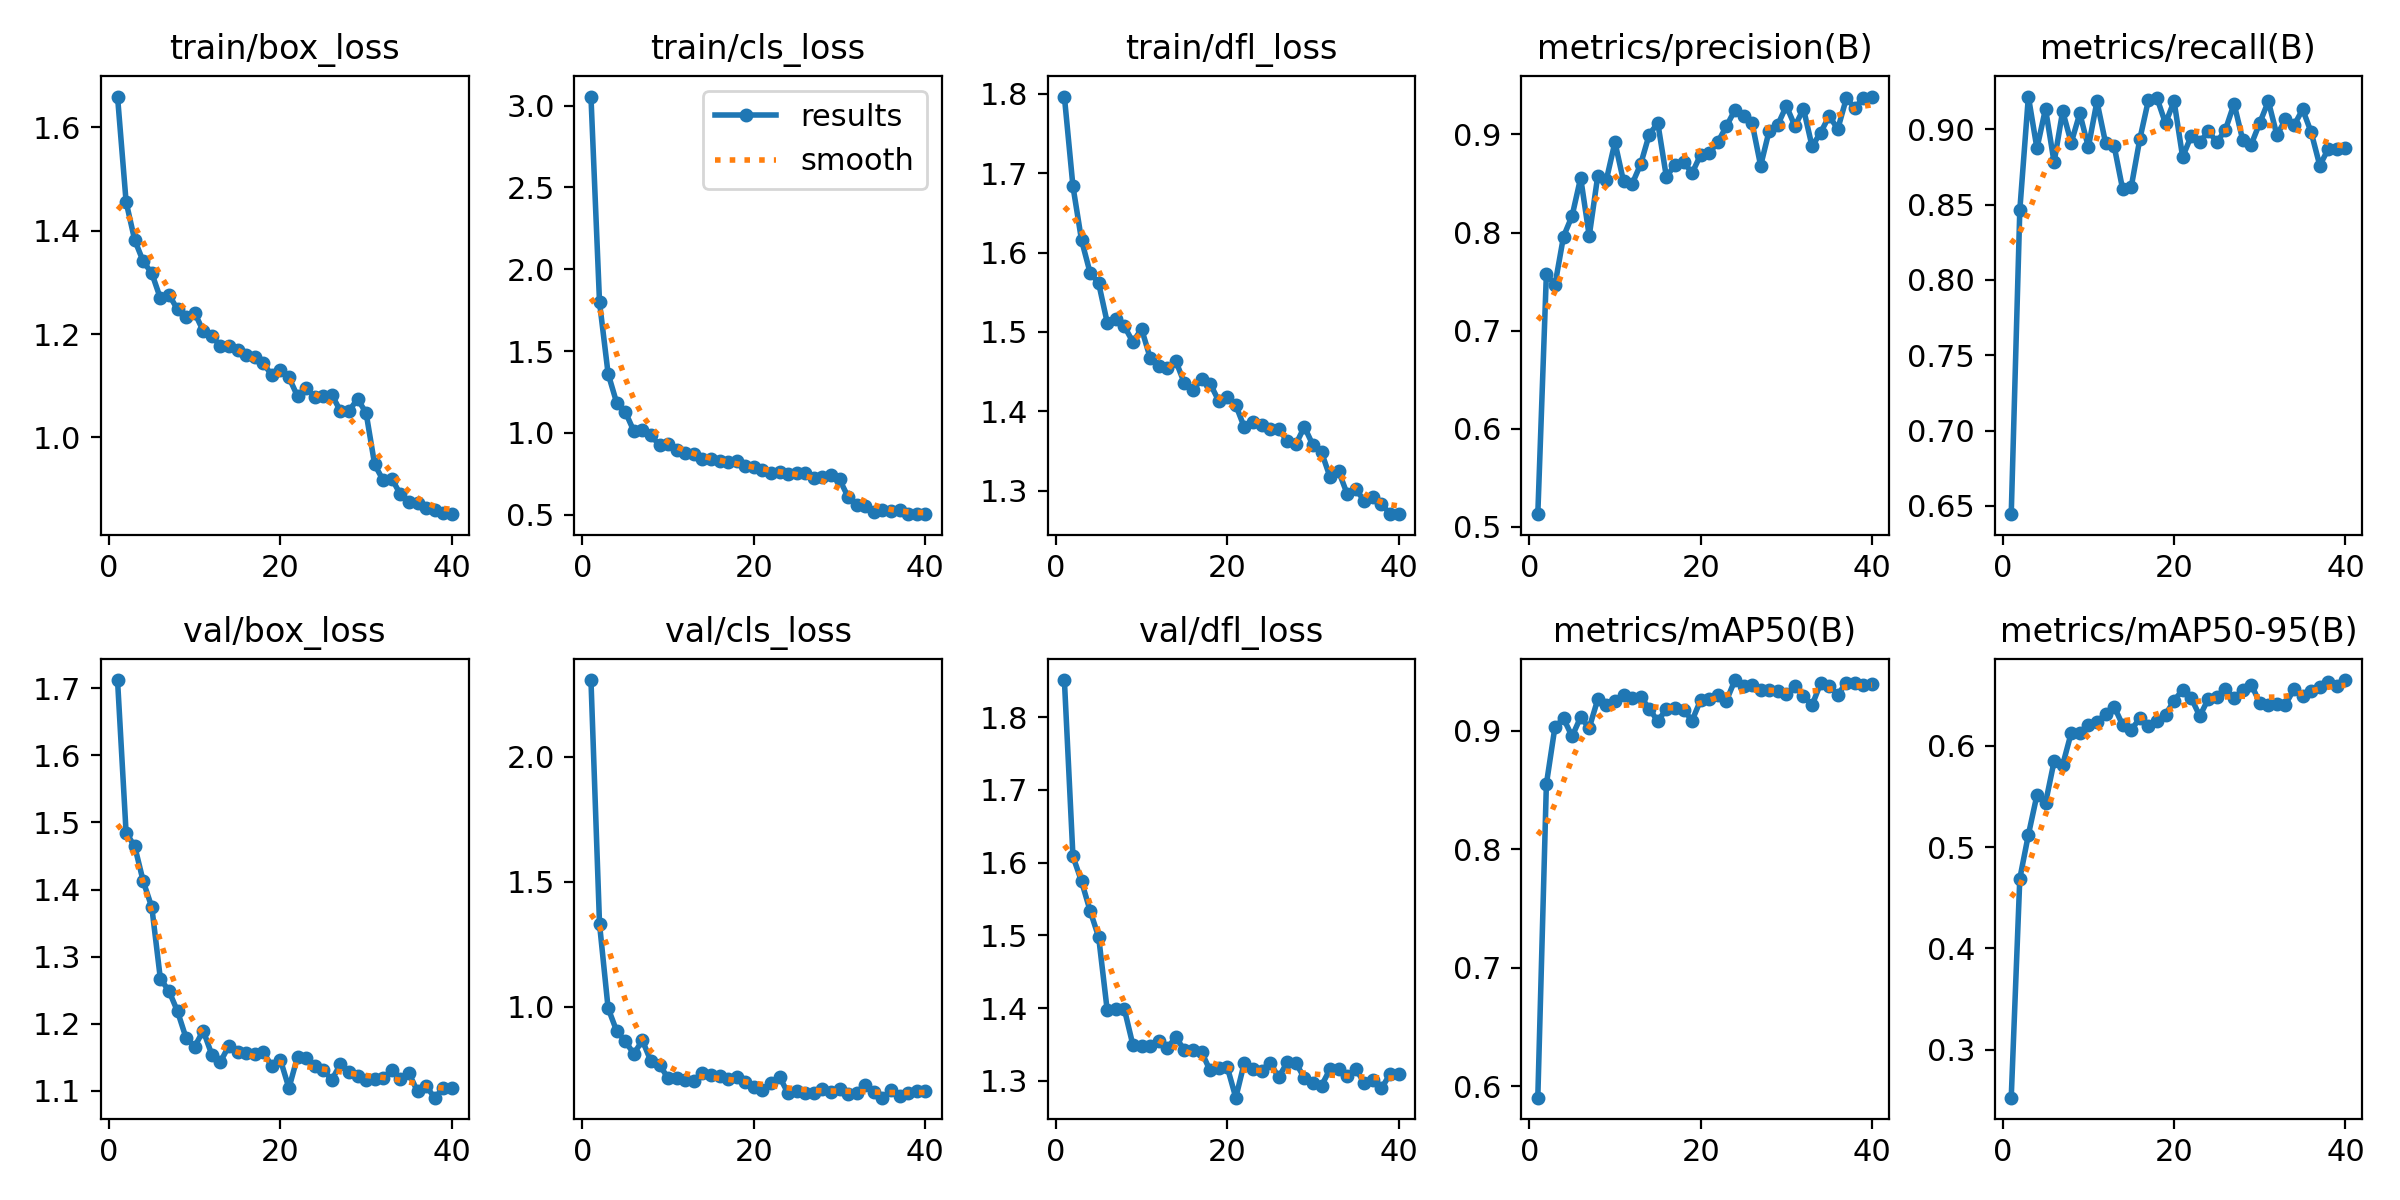

Values plotted in this chart, from the file beside it:
epoch, time, train/box_loss, train/cls_loss, train/dfl_loss, metrics/precision(B), metrics/recall(B), metrics/mAP50(B), metrics/mAP50-95(B), val/box_loss, val/cls_loss, val/dfl_loss, lr/pg0, lr/pg1, lr/pg2
1, 28.33, 1.66, 3.055, 1.797, 0.5131, 0.6446, 0.5905, 0.2527, 1.712, 2.306, 1.851, 0.0004144, 0.0004144, 0.0004144
2, 43.47, 1.456, 1.798, 1.683, 0.7578, 0.8464, 0.855, 0.4689, 1.484, 1.332, 1.609, 0.0008105, 0.0008105, 0.0008105
3, 58.55, 1.382, 1.362, 1.616, 0.7466, 0.9217, 0.9032, 0.5121, 1.465, 0.9954, 1.574, 0.001186, 0.001186, 0.001186
4, 73.63, 1.341, 1.184, 1.575, 0.796, 0.8874, 0.9104, 0.5514, 1.412, 0.9038, 1.534, 0.001157, 0.001157, 0.001157
5, 88.38, 1.318, 1.129, 1.561, 0.8169, 0.9136, 0.8954, 0.5435, 1.374, 0.8636, 1.498, 0.001126, 0.001126, 0.001126
6, 103.4, 1.269, 1.012, 1.512, 0.8558, 0.8781, 0.9116, 0.5847, 1.267, 0.8124, 1.397, 0.001095, 0.001095, 0.001095
7, 118.4, 1.276, 1.018, 1.516, 0.7965, 0.912, 0.9025, 0.5811, 1.249, 0.8667, 1.399, 0.001064, 0.001064, 0.001064
8, 133.2, 1.248, 0.9851, 1.507, 0.8581, 0.8911, 0.9267, 0.6128, 1.218, 0.7829, 1.399, 0.001033, 0.001033, 0.001033
9, 148, 1.233, 0.9241, 1.487, 0.8537, 0.9105, 0.9216, 0.6124, 1.179, 0.769, 1.349, 0.001002, 0.001002, 0.001002
10, 163, 1.241, 0.9344, 1.504, 0.8921, 0.8881, 0.9249, 0.6205, 1.166, 0.7149, 1.348, 0.0009716, 0.0009716, 0.0009716
11, 178.2, 1.206, 0.8937, 1.468, 0.8522, 0.9185, 0.9302, 0.6237, 1.19, 0.7169, 1.348, 0.0009406, 0.0009406, 0.0009406
12, 193.4, 1.196, 0.876, 1.457, 0.8494, 0.8912, 0.9274, 0.6316, 1.154, 0.7069, 1.355, 0.0009097, 0.0009097, 0.0009097
13, 208.3, 1.177, 0.8692, 1.455, 0.8697, 0.8891, 0.9288, 0.6388, 1.143, 0.7043, 1.345, 0.0008787, 0.0008787, 0.0008787
14, 223.1, 1.177, 0.8416, 1.463, 0.8998, 0.8602, 0.9187, 0.6206, 1.167, 0.7348, 1.361, 0.0008478, 0.0008478, 0.0008478
15, 237.9, 1.17, 0.839, 1.435, 0.9116, 0.8617, 0.9082, 0.6159, 1.158, 0.7261, 1.342, 0.0008169, 0.0008169, 0.0008169
16, 252.6, 1.159, 0.8255, 1.427, 0.8568, 0.8934, 0.9184, 0.627, 1.156, 0.7246, 1.343, 0.0007859, 0.0007859, 0.0007859
17, 267.4, 1.157, 0.8248, 1.44, 0.869, 0.9192, 0.9191, 0.6197, 1.155, 0.7117, 1.34, 0.000755, 0.000755, 0.000755
18, 282.1, 1.144, 0.8275, 1.435, 0.8723, 0.9208, 0.9179, 0.6246, 1.158, 0.7219, 1.314, 0.0007241, 0.0007241, 0.0007241
19, 296.9, 1.12, 0.797, 1.413, 0.8606, 0.9039, 0.9086, 0.6308, 1.137, 0.6996, 1.318, 0.0006931, 0.0006931, 0.0006931
20, 311.8, 1.131, 0.7918, 1.418, 0.8793, 0.9187, 0.926, 0.6445, 1.146, 0.6821, 1.319, 0.0006622, 0.0006622, 0.0006622
21, 326.6, 1.116, 0.7726, 1.408, 0.881, 0.8816, 0.9266, 0.6554, 1.104, 0.6667, 1.277, 0.0006312, 0.0006312, 0.0006312
22, 341.3, 1.08, 0.7554, 1.38, 0.8921, 0.8956, 0.9306, 0.6472, 1.151, 0.6955, 1.325, 0.0006003, 0.0006003, 0.0006003
23, 356.1, 1.096, 0.7586, 1.387, 0.9083, 0.8913, 0.9253, 0.6294, 1.15, 0.7215, 1.316, 0.0005694, 0.0005694, 0.0005694
24, 371, 1.077, 0.7501, 1.383, 0.9248, 0.8988, 0.9429, 0.6465, 1.138, 0.6544, 1.314, 0.0005384, 0.0005384, 0.0005384
25, 385.7, 1.08, 0.7547, 1.378, 0.9185, 0.8914, 0.9382, 0.6482, 1.131, 0.6655, 1.325, 0.0005075, 0.0005075, 0.0005075
26, 400.3, 1.083, 0.7544, 1.377, 0.9117, 0.8998, 0.9383, 0.6559, 1.116, 0.6567, 1.305, 0.0004766, 0.0004766, 0.0004766
27, 415, 1.051, 0.7249, 1.363, 0.8681, 0.9169, 0.9342, 0.6474, 1.14, 0.6555, 1.326, 0.0004456, 0.0004456, 0.0004456
28, 429.6, 1.051, 0.7326, 1.358, 0.9039, 0.8931, 0.9346, 0.6549, 1.129, 0.6733, 1.325, 0.0004147, 0.0004147, 0.0004147
29, 444.3, 1.075, 0.7443, 1.38, 0.9097, 0.8899, 0.9334, 0.6604, 1.122, 0.6601, 1.304, 0.0003837, 0.0003837, 0.0003837
30, 459, 1.048, 0.7158, 1.357, 0.9291, 0.9043, 0.9307, 0.6426, 1.117, 0.6718, 1.298, 0.0003528, 0.0003528, 0.0003528
31, 473.9, 0.9477, 0.6093, 1.348, 0.9084, 0.9186, 0.9382, 0.6404, 1.118, 0.6529, 1.294, 0.0003219, 0.0003219, 0.0003219
32, 488.5, 0.9167, 0.5601, 1.317, 0.926, 0.8961, 0.9295, 0.6413, 1.119, 0.6561, 1.316, 0.0002909, 0.0002909, 0.0002909
33, 503, 0.9203, 0.5508, 1.324, 0.8878, 0.9065, 0.9215, 0.6408, 1.131, 0.6898, 1.316, 0.00026, 0.00026, 0.00026
34, 517.4, 0.8898, 0.5199, 1.296, 0.9019, 0.9026, 0.9402, 0.6561, 1.117, 0.6584, 1.306, 0.0002291, 0.0002291, 0.0002291
35, 532, 0.874, 0.5291, 1.302, 0.9187, 0.9132, 0.9379, 0.6488, 1.126, 0.6375, 1.317, 0.0001981, 0.0001981, 0.0001981
36, 546.4, 0.8725, 0.5215, 1.287, 0.9055, 0.898, 0.9304, 0.6545, 1.099, 0.6673, 1.297, 0.0001672, 0.0001672, 0.0001672
37, 560.8, 0.8637, 0.5281, 1.292, 0.9367, 0.876, 0.9407, 0.6579, 1.107, 0.6434, 1.302, 0.0001363, 0.0001363, 0.0001363
38, 575.2, 0.8598, 0.5048, 1.283, 0.9271, 0.8871, 0.9408, 0.663, 1.09, 0.6554, 1.29, 0.0001053, 0.0001053, 0.0001053
39, 589.6, 0.853, 0.5057, 1.271, 0.937, 0.8872, 0.9384, 0.6588, 1.104, 0.663, 1.31, 7.4375e-05, 7.4375e-05, 7.4375e-05
40, 604, 0.8514, 0.5036, 1.27, 0.9386, 0.8875, 0.9396, 0.6649, 1.105, 0.6638, 1.309, 4.34375e-05, 4.34375e-05, 4.34375e-05
